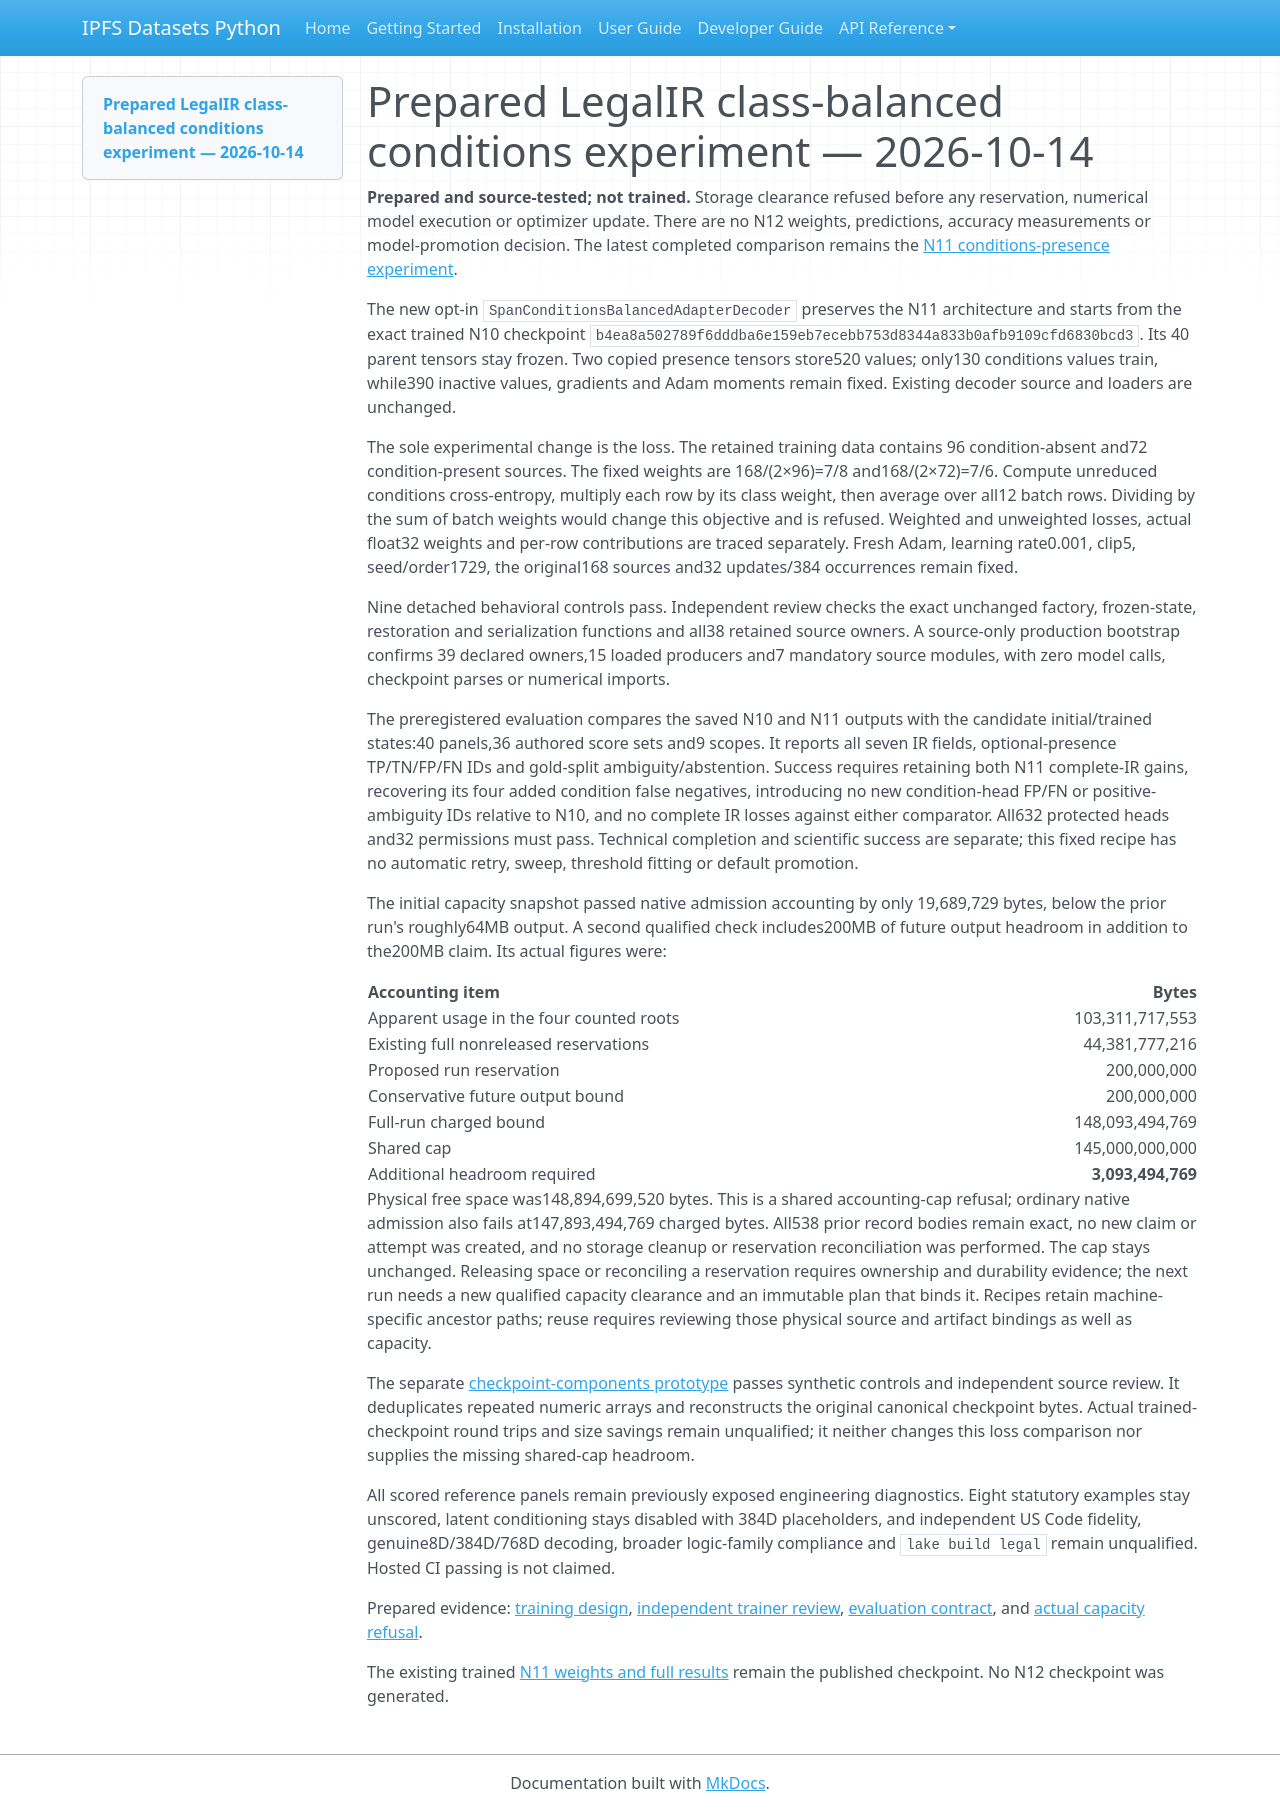

repository: endomorphosis/ipfs_datasets_py · page: guides/legal_conditions_balanced_training_20261014/index.html · generator: mkdocs

# Prepared LegalIR class-balanced conditions experiment — 2026-10-14

**Prepared and source-tested; not trained.** Storage clearance refused before
any reservation, numerical model execution or optimizer update. There are no
N12 weights, predictions, accuracy measurements or model-promotion decision.
The latest completed comparison remains the
[N11 conditions-presence experiment](legal_conditions_presence_training_20261014.md).

The new opt-in `SpanConditionsBalancedAdapterDecoder` preserves the N11
architecture and starts from the exact trained N10 checkpoint
`b4ea8a502789f6dddba6e159eb7ecebb753d8344a833b0afb9109cfd6830bcd3`.
Its 40 parent tensors stay frozen. Two copied presence tensors store520 values;
only130 conditions values train, while390 inactive values, gradients and Adam
moments remain fixed. Existing decoder source and loaders are unchanged.

The sole experimental change is the loss. The retained training data contains
96 condition-absent and72 condition-present sources. The fixed weights are
168/(2×96)=7/8 and168/(2×72)=7/6. Compute unreduced conditions cross-entropy,
multiply each row by its class weight, then average over all12 batch rows.
Dividing by the sum of batch weights would change this objective and is refused.
Weighted and unweighted losses, actual float32 weights and per-row contributions
are traced separately. Fresh Adam, learning rate0.001, clip5, seed/order1729,
the original168 sources and32 updates/384 occurrences remain fixed.

Nine detached behavioral controls pass. Independent review checks the exact
unchanged factory, frozen-state, restoration and serialization functions and
all38 retained source owners. A source-only production bootstrap confirms
39 declared owners,15 loaded producers and7 mandatory source modules, with zero
model calls, checkpoint parses or numerical imports.

The preregistered evaluation compares the saved N10 and N11 outputs with the
candidate initial/trained states:40 panels,36 authored score sets and9 scopes.
It reports all seven IR fields, optional-presence TP/TN/FP/FN IDs and gold-split
ambiguity/abstention. Success requires retaining both N11 complete-IR gains,
recovering its four added condition false negatives, introducing no new
condition-head FP/FN or positive-ambiguity IDs relative to N10, and no complete
IR losses against either comparator. All632 protected heads and32 permissions
must pass. Technical completion and scientific success are separate; this fixed
recipe has no automatic retry, sweep, threshold fitting or default promotion.

The initial capacity snapshot passed native admission accounting by only
19,689,729 bytes, below the prior run's roughly64MB output. A second qualified
check includes200MB of future output headroom in addition to the200MB claim.
Its actual figures were:

| Accounting item | Bytes |
| --- | ---: |
| Apparent usage in the four counted roots | 103,311,717,553 |
| Existing full nonreleased reservations | 44,381,777,216 |
| Proposed run reservation | 200,000,000 |
| Conservative future output bound | 200,000,000 |
| Full-run charged bound | 148,093,494,769 |
| Shared cap | 145,000,000,000 |
| Additional headroom required | **3,093,494,769** |

Physical free space was148,894,699,520 bytes. This is a shared accounting-cap
refusal; ordinary native admission also fails at147,893,494,769 charged bytes.
All538 prior record bodies remain exact, no new claim or attempt was created,
and no storage cleanup or reservation reconciliation was performed. The cap
stays unchanged. Releasing space or
reconciling a reservation requires ownership and durability evidence; the next
run needs a new qualified capacity clearance and an immutable plan that binds it.
Recipes retain machine-specific ancestor paths; reuse requires reviewing those
physical source and artifact bindings as well as capacity.

The separate [checkpoint-components prototype](legal_checkpoint_components_20261014.md)
passes synthetic controls and independent source review. It deduplicates repeated
numeric arrays and reconstructs the original canonical checkpoint bytes. Actual
trained-checkpoint round trips and size savings remain unqualified; it neither
changes this loss comparison nor supplies the missing shared-cap headroom.

All scored reference panels remain previously exposed engineering diagnostics.
Eight statutory examples stay unscored, latent conditioning stays disabled with
384D placeholders, and independent US Code fidelity, genuine8D/384D/768D decoding,
broader logic-family compliance and `lake build legal` remain unqualified.
Hosted CI passing is not claimed.

Prepared evidence: [training design](../implementation/reports/evidence/legal-conditions-recall-20261014-01/training-design-v01.json),
[independent trainer review](../implementation/reports/evidence/legal-conditions-recall-20261014-01/trainer-source-independent-review-v01.json),
[evaluation contract](../implementation/reports/evidence/legal-conditions-recall-20261014-01/evaluation-contract-v01.json),
and [actual capacity refusal](../implementation/reports/evidence/legal-conditions-recall-20261014-01/capacity-clearance-v01.json).

The existing trained [N11 weights and full results](https://huggingface.co/Publicus/legal-ir-autoencoder/tree/702caba2da183f9d98a0ffd12f1240243167aab2/releases/20261014-conditions-presence-v1) remain the published checkpoint. No N12 checkpoint was generated.
